Run: headless pygame with SDL's dummy video driver; simulated clock (each Clock.tick advances the game by its frame time, no real sleeping); random seed 0; keys injected as events and as key.get_pressed() state; mouse plan: one left click at the window centre at the start of phase 2, then a move to the lower-right quarter at the start of phase 3.
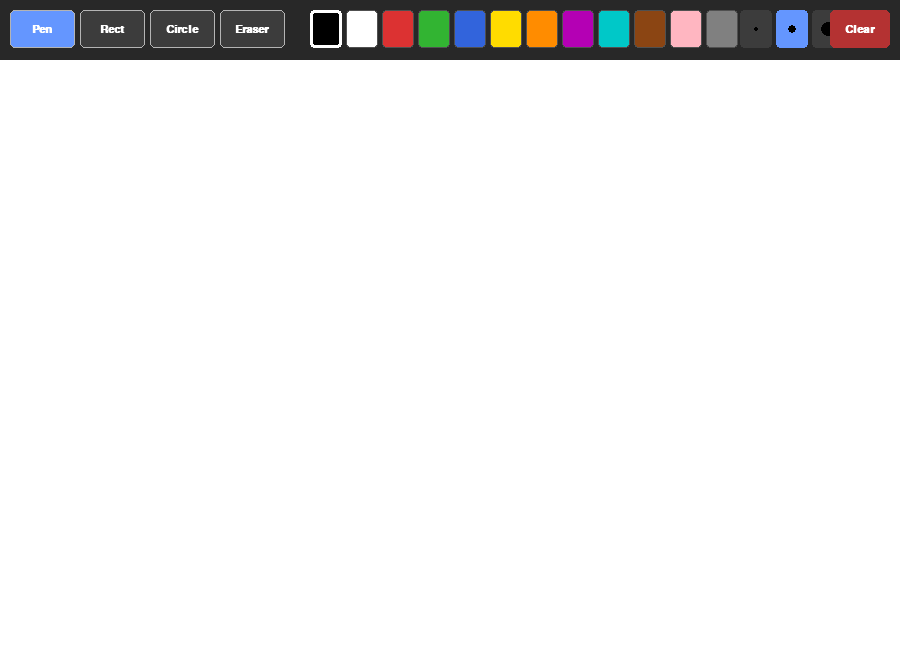
Frame 1 of 4 · flips 1–60 · no input
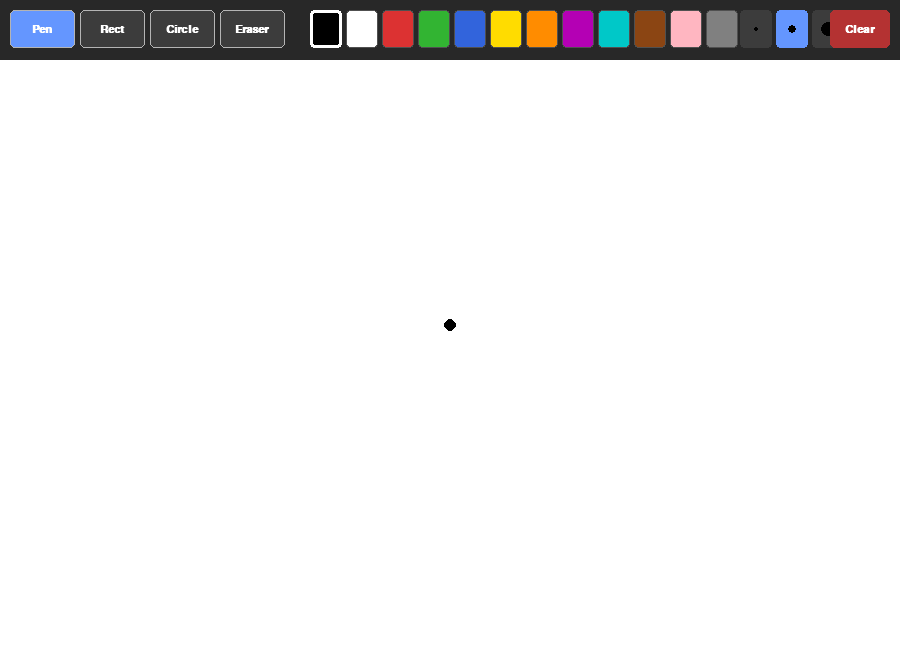
Frame 2 of 4 · flips 61–180 · clicked the window centre · tapped SPACE, RETURN · held RIGHT (→), D
Frame 3 of 4 · flips 181–300 · moved the mouse to the lower-right quarter · held DOWN (↓), S · screen unchanged from frame 2, image omitted
Frame 4 of 4 · flips 301–420 · held LEFT (←), A, UP (↑), W · screen unchanged from frame 3, image omitted

The pygame program that drew these frames:

import pygame
import sys

pygame.init()

WIDTH, HEIGHT = 900, 650
TOOLBAR_H     = 60
CANVAS_TOP    = TOOLBAR_H
CANVAS_H      = HEIGHT - TOOLBAR_H

screen = pygame.display.set_mode((WIDTH, HEIGHT))
pygame.display.set_caption("Paint")
clock  = pygame.time.Clock()

PALETTE = [
    (0,   0,   0),
    (255, 255, 255),
    (220, 50,  50),
    (50,  180, 50),
    (50,  100, 220),
    (255, 220, 0),
    (255, 140, 0),
    (180, 0,   180),
    (0,   200, 200),
    (139, 69,  19),
    (255, 182, 193),
    (128, 128, 128),
]

TOOLBAR_BG = (40, 40, 40)
TOOL_BG    = (60, 60, 60)
TOOL_SEL   = (100, 150, 255)
WHITE      = (255, 255, 255)
GRAY       = (180, 180, 180)

font = pygame.font.SysFont("Arial", 16, bold=True)

TOOL_PEN       = "pen"
TOOL_RECTANGLE = "rectangle"
TOOL_CIRCLE    = "circle"
TOOL_ERASER    = "eraser"
TOOLS = [TOOL_PEN, TOOL_RECTANGLE, TOOL_CIRCLE, TOOL_ERASER]
TOOL_LABELS = {"pen": "Pen", "rectangle": "Rect", "circle": "Circle", "eraser": "Eraser"}

BRUSH_SIZES = [3, 6, 12, 20]

def draw_toolbar(surface, tool, color, brush_size, tool_rects,
                 color_rects, size_rects):
    pygame.draw.rect(surface, TOOLBAR_BG, (0, 0, WIDTH, TOOLBAR_H))

    for t, rect in tool_rects.items():
        bg = TOOL_SEL if t == tool else TOOL_BG
        pygame.draw.rect(surface, bg, rect, border_radius=5)
        pygame.draw.rect(surface, GRAY, rect, 1, border_radius=5)
        label = font.render(TOOL_LABELS[t], True, WHITE)
        surface.blit(label, (rect.x + rect.width // 2 - label.get_width() // 2,
                              rect.y + rect.height // 2 - label.get_height() // 2))

    for c, rect in color_rects.items():
        pygame.draw.rect(surface, c, rect, border_radius=4)
        if c == color:
            pygame.draw.rect(surface, WHITE, rect, 3, border_radius=4)
        else:
            pygame.draw.rect(surface, (80, 80, 80), rect, 1, border_radius=4)

    for sz, rect in size_rects.items():
        bg = TOOL_SEL if sz == brush_size else TOOL_BG
        pygame.draw.rect(surface, bg, rect, border_radius=4)
        cx = rect.centerx
        cy = rect.centery
        radius = min(sz // 2 + 1, rect.width // 2 - 2)
        pygame.draw.circle(surface, color if color != (40, 40, 40) else WHITE, (cx, cy), radius)

    clear_rect = pygame.Rect(WIDTH - 70, 10, 60, 38)
    pygame.draw.rect(surface, (180, 50, 50), clear_rect, border_radius=5)
    cl = font.render("Clear", True, WHITE)
    surface.blit(cl, (clear_rect.x + clear_rect.width // 2 - cl.get_width() // 2,
                       clear_rect.y + clear_rect.height // 2 - cl.get_height() // 2))
    return clear_rect

def build_layout():
    tool_rects  = {}
    color_rects = {}
    size_rects  = {}

    for i, t in enumerate(TOOLS):
        tool_rects[t] = pygame.Rect(10 + i * 70, 10, 65, 38)

    for i, c in enumerate(PALETTE):
        color_rects[c] = pygame.Rect(310 + i * 36, 10, 32, 38)

    for i, sz in enumerate(BRUSH_SIZES):
        size_rects[sz] = pygame.Rect(740 + i * 36, 10, 32, 38)

    return tool_rects, color_rects, size_rects

def main():
    canvas = pygame.Surface((WIDTH, CANVAS_H))
    canvas.fill(WHITE)

    tool        = TOOL_PEN
    color       = (0, 0, 0)
    brush_size  = 6
    drawing     = False
    start_pos   = None
    prev_pos    = None

    tool_rects, color_rects, size_rects = build_layout()

    while True:
        clock.tick(60)

        for event in pygame.event.get():
            if event.type == pygame.QUIT:
                pygame.quit(); sys.exit()

            if event.type == pygame.MOUSEBUTTONDOWN and event.button == 1:
                mx, my = event.pos

                if my < TOOLBAR_H:
                    for t, rect in tool_rects.items():
                        if rect.collidepoint(mx, my):
                            tool = t

                    for c, rect in color_rects.items():
                        if rect.collidepoint(mx, my):
                            color = c

                    for sz, rect in size_rects.items():
                        if rect.collidepoint(mx, my):
                            brush_size = sz

                    clear_rect = pygame.Rect(WIDTH - 70, 10, 60, 38)
                    if clear_rect.collidepoint(mx, my):
                        canvas.fill(WHITE)

                else:
                    drawing   = True
                    canvas_y  = my - CANVAS_TOP
                    start_pos = (mx, canvas_y)
                    prev_pos  = (mx, canvas_y)

                    if tool in (TOOL_PEN, TOOL_ERASER):
                        draw_color = WHITE if tool == TOOL_ERASER else color
                        sz = brush_size * 3 if tool == TOOL_ERASER else brush_size
                        pygame.draw.circle(canvas, draw_color, (mx, canvas_y), sz)

            if event.type == pygame.MOUSEMOTION and drawing:
                mx, my = event.pos
                if my >= CANVAS_TOP:
                    canvas_y = my - CANVAS_TOP

                    if tool == TOOL_PEN and prev_pos:
                        pygame.draw.line(canvas, color, prev_pos,
                                         (mx, canvas_y), brush_size * 2)
                        prev_pos = (mx, canvas_y)

                    elif tool == TOOL_ERASER and prev_pos:
                        pygame.draw.line(canvas, WHITE, prev_pos,
                                         (mx, canvas_y), brush_size * 6)
                        prev_pos = (mx, canvas_y)

            if event.type == pygame.MOUSEBUTTONUP and event.button == 1:
                if drawing and start_pos:
                    mx, my = event.pos
                    canvas_y = max(0, my - CANVAS_TOP)
                    end_pos  = (mx, canvas_y)

                    if tool == TOOL_RECTANGLE:
                        x = min(start_pos[0], end_pos[0])
                        y = min(start_pos[1], end_pos[1])
                        w = abs(end_pos[0] - start_pos[0])
                        h = abs(end_pos[1] - start_pos[1])
                        pygame.draw.rect(canvas, color, (x, y, w, h), brush_size)

                    elif tool == TOOL_CIRCLE:
                        cx = (start_pos[0] + end_pos[0]) // 2
                        cy = (start_pos[1] + end_pos[1]) // 2
                        radius = max(1, int(((end_pos[0] - start_pos[0]) ** 2 +
                                             (end_pos[1] - start_pos[1]) ** 2) ** 0.5 // 2))
                        pygame.draw.circle(canvas, color, (cx, cy), radius, brush_size)

                drawing   = False
                start_pos = None
                prev_pos  = None

        screen.fill((40, 40, 40))
        screen.blit(canvas, (0, CANVAS_TOP))

        if drawing and tool in (TOOL_RECTANGLE, TOOL_CIRCLE):
            mx, my = pygame.mouse.get_pos()
            canvas_y = max(0, my - CANVAS_TOP)
            end_pos  = (mx, canvas_y)

            if tool == TOOL_RECTANGLE and start_pos:
                x = min(start_pos[0], end_pos[0])
                y = min(start_pos[1], end_pos[1]) + CANVAS_TOP
                w = abs(end_pos[0] - start_pos[0])
                h = abs(end_pos[1] - start_pos[1])
                pygame.draw.rect(screen, color, (x, y, w, h), brush_size)

            elif tool == TOOL_CIRCLE and start_pos:
                cx = (start_pos[0] + end_pos[0]) // 2
                cy = (start_pos[1] + end_pos[1]) // 2 + CANVAS_TOP
                radius = max(1, int(((end_pos[0] - start_pos[0]) ** 2 +
                                     (end_pos[1] - start_pos[1]) ** 2) ** 0.5 // 2))
                pygame.draw.circle(screen, color, (cx, cy), radius, brush_size)

        draw_toolbar(screen, tool, color, brush_size,
                     tool_rects, color_rects, size_rects)
        pygame.display.flip()

if __name__ == "__main__":
    main()
